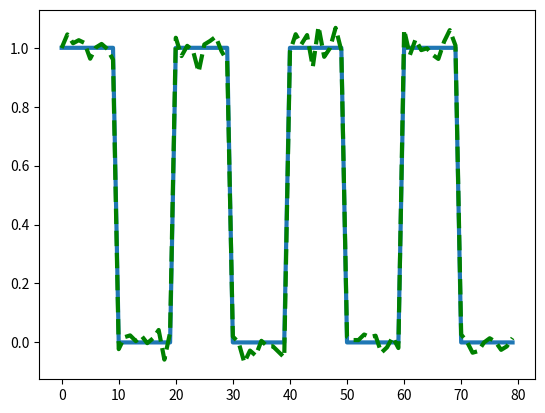

Write the Python code that produced this figure.
import numpy as np
import matplotlib.pyplot as plt

#Onda quadrada como valores de 0 a 1 alternando em intervalos de 10 unidades
sqrWave = np.concatenate((np.ones(10), np.zeros(10), np.ones(10), np.zeros(10), np.ones(10), np.zeros(10), np.ones(10), np.zeros(10)))

nP = 0.001  #potência do ruído
corruptType = 0  # 0: ruído
                 # 1: atenuação
                 # 2: distorção

#estrutura condicional para aplicação da modificação do sinal original
if corruptType == 0:  #geração de um sinal aleatório somado com o sinal original
  a = sqrWave + np.sqrt(nP)*np.random.randn(len(sqrWave))
elif corruptType == 1:  #atenuação do sinal pela metade
  a = 1*sqrWave
else: #distorção do sinal através da convolução com a resposta ao impulso do sistema
  a = np.convolve(sqrWave, 0.4*np.array([0.2, 0.3, 0.5, 0.4, 0.35, 0.31, 0.27]))

plt.plot(sqrWave, linewidth=3)  #plot do sinal original
plt.plot(a, 'g--', linewidth=3)  #plot do sinal modificado
plt.show()
